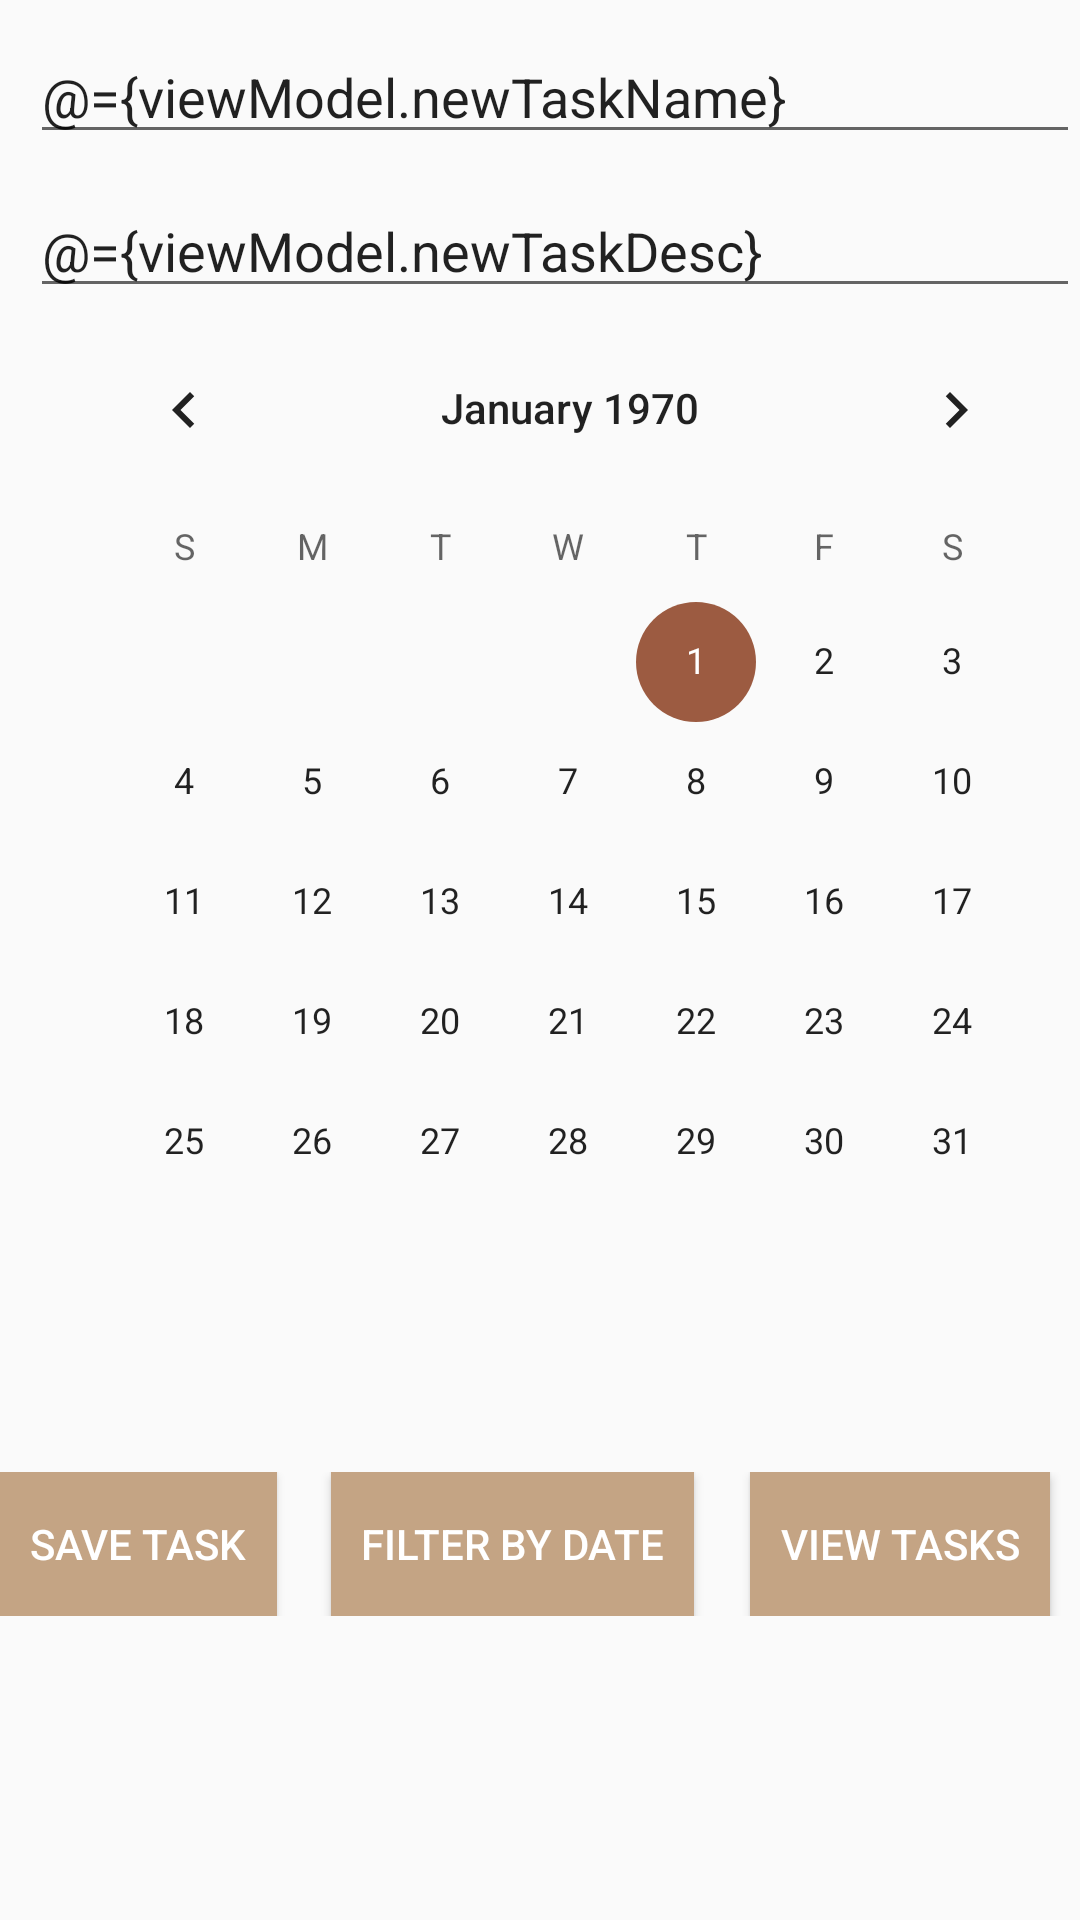

This screen was rendered from an Android layout file. Write that file and the resources it references.
<!-- AndroidManifest.xml: application theme AppTheme -->
<!-- res/layout/task_frag.xml -->
<layout
    xmlns:android="http://schemas.android.com/apk/res/android"
    xmlns:app="http://schemas.android.com/apk/res-auto"
    xmlns:tools="http://schemas.android.com/tools"
    tools:context=".TasksFragment">

    <data>
        <variable
            name="viewModel"
            type="com.example.projectdb.TasksViewModel" />
    </data>
    <ScrollView
        android:layout_width="match_parent"
        android:layout_height="wrap_content">
    <LinearLayout
        android:orientation="vertical"
        android:layout_width="match_parent"
        android:layout_height="wrap_content">

        <EditText
            android:id="@+id/task_name"
            android:layout_width="match_parent"
            android:layout_height="wrap_content"
            android:inputType="text"
            android:layout_marginStart="10dp"
            android:layout_marginTop="10dp"
            android:hint="@string/taskPrompt"
            android:text="@={viewModel.newTaskName}"
            android:maxLength="30" />
        <EditText
            android:id="@+id/task_desc"
            android:layout_width="match_parent"
            android:layout_height="wrap_content"
            android:inputType="textMultiLine"
            android:layout_marginStart="10dp"
            android:layout_marginTop="10dp"
            android:hint="@string/taskDesc"
            android:text="@={viewModel.newTaskDesc}"
            android:maxLength="250"/>

        <ScrollView
            android:layout_width="match_parent"
            android:layout_height="wrap_content"
            android:layout_marginStart="20dp">

            <CalendarView
                android:id="@+id/calendarView"
                android:layout_width="match_parent"
                android:layout_height="wrap_content" />
        </ScrollView>

        <LinearLayout
            android:layout_width="match_parent"
            android:layout_height="wrap_content"
            android:orientation="horizontal">

            <androidx.constraintlayout.widget.ConstraintLayout
                android:layout_width="match_parent"
                android:layout_height="wrap_content"
                android:layout_marginTop="50dp">

                <Button
                    android:id="@+id/save_button"
                    android:layout_width="wrap_content"
                    android:layout_height="wrap_content"
                    android:layout_gravity="center_vertical"
                    android:layout_marginEnd="11dp"
                    android:background="@color/lightBrown"
                    android:padding="10dp"
                    android:text="@string/save"
                    android:textColor="@color/white"
                    app:layout_constraintEnd_toStartOf="@+id/filter"
                    app:layout_constraintHorizontal_chainStyle="spread_inside"
                    app:layout_constraintStart_toStartOf="parent"
                    app:layout_constraintTop_toTopOf="parent" />

                <Button
                    android:id="@+id/filter"
                    android:layout_width="wrap_content"
                    android:layout_height="wrap_content"
                    android:layout_gravity="center"
                    android:layout_marginEnd="12dp"
                    android:background="@color/lightBrown"
                    android:padding="10dp"
                    android:text="@string/filter"
                    android:textColor="@color/white"
                    app:layout_constraintEnd_toStartOf="@+id/show_tasks"
                    app:layout_constraintStart_toEndOf="@+id/save_button"
                    app:layout_constraintTop_toTopOf="parent" />

                <Button
                    android:id="@+id/show_tasks"
                    android:layout_width="wrap_content"
                    android:layout_height="wrap_content"
                    android:layout_marginEnd="10dp"
                    android:background="@color/lightBrown"
                    android:padding="10dp"
                    android:text="@string/view"
                    android:textColor="@color/white"
                    app:layout_constraintEnd_toEndOf="parent"
                    app:layout_constraintStart_toEndOf="@+id/filter"
                    app:layout_constraintTop_toTopOf="parent" />

            </androidx.constraintlayout.widget.ConstraintLayout>
        </LinearLayout>


    </LinearLayout>
    </ScrollView>
</layout>
<!-- resources referenced by this layout -->
<resources>
  <color name="lightBrown">#C4A484</color>
  <color name="white">#FFFFFFFF</color>
  <string name="filter">Filter By Date</string>
  <string name="save">Save Task</string>
  <string name="taskDesc">Enter Task Description</string>
  <string name="taskPrompt">Enter A Task</string>
  <string name="view">View Tasks</string>
  <style name="AppTheme" parent="Theme.AppCompat.Light.DarkActionBar">
          
          <item name="colorPrimary">@color/lightBrown</item>
          <item name="colorPrimaryDark">@color/colorAccent</item>
          <item name="colorAccent">@color/colorAccent</item>
      </style>
  <color name="colorAccent">#9c5b41 </color>
</resources>
